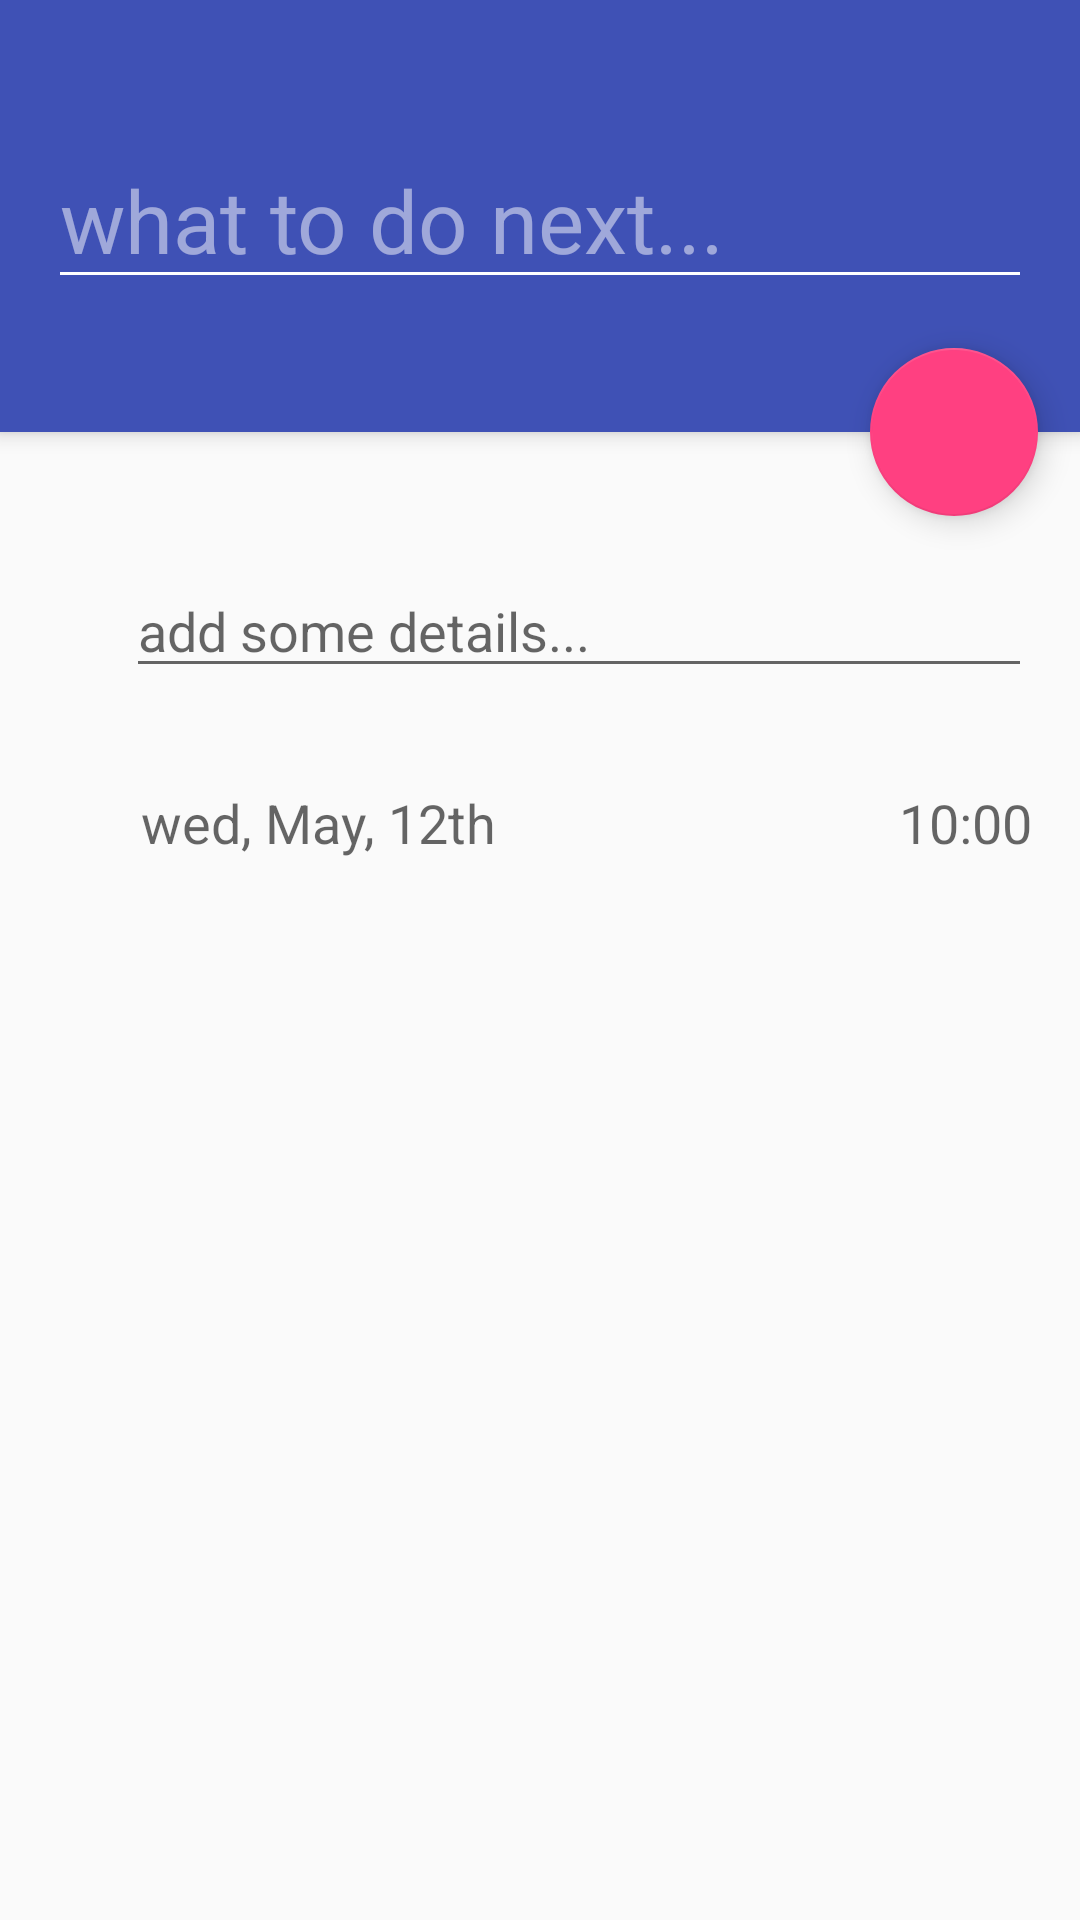

Android layout source for this screen:
<!-- AndroidManifest.xml: application theme AppTheme -->
<!-- res/layout/edit_list_fragment.xml -->
<?xml version="1.0" encoding="utf-8"?>
<android.support.design.widget.CoordinatorLayout
    xmlns:android="http://schemas.android.com/apk/res/android"
    android:layout_width="match_parent"
    android:layout_height="match_parent"
    xmlns:tools="http://schemas.android.com/tools"
    xmlns:app="http://schemas.android.com/apk/res-auto">

    <android.support.design.widget.AppBarLayout
        android:id="@+id/appbar"
        android:layout_width="match_parent"
        android:layout_height="@dimen/todo_edit_app_bar_height"
        android:theme="@style/AppTheme.AppBarOverlay">

        <View
            android:layout_width="match_parent"
            android:layout_height="@dimen/edit_list_title_margin_top"/>

        <EditText
            android:id="@+id/todo_edit_title"
            android:layout_width="match_parent"
            android:layout_height="wrap_content"
            android:layout_marginLeft="@dimen/edit_list_title_margin_left_right"
            android:layout_marginRight="@dimen/edit_list_title_margin_left_right"
            android:layout_marginBottom="@dimen/edit_list_title_margin_bottom"
            android:singleLine="true"
            android:textSize="@dimen/edit_list_title_text_size"
            android:hint="@string/edit_list_title_hint"
            tools:text="todo"/>

    </android.support.design.widget.AppBarLayout>

    <LinearLayout
        android:layout_width="match_parent"
        android:layout_height="wrap_content"
        android:layout_marginTop="@dimen/todo_edit_body_margin_top"
        android:orientation="vertical"
        app:layout_behavior="@string/appbar_scrolling_view_behavior">

       <RelativeLayout
           android:layout_width="match_parent"
           android:layout_height="wrap_content"
           android:padding="@dimen/spacing_medium">

           <ImageView
               android:id="@+id/detail_image_view"
               android:layout_width="@dimen/edit_image_view_size"
               android:layout_height="@dimen/edit_image_view_size"
               android:layout_centerVertical="true"
               android:src="@drawable/baseline_toc_black_18dp"/>

           <EditText
               android:id="@+id/todo_edit_detail"
               android:layout_width="match_parent"
               android:layout_height="wrap_content"
               android:layout_toRightOf="@id/detail_image_view"
               android:textSize="@dimen/edit_text_size_regular"
               android:hint="@string/edit_list_detail_hint"/>
       </RelativeLayout>

        <RelativeLayout
            android:layout_width="match_parent"
            android:layout_height="wrap_content"
            android:padding="@dimen/spacing_medium">

            <ImageView
                android:id="@+id/date_picker_image_view"
                android:layout_width="@dimen/edit_image_view_size"
                android:layout_height="@dimen/edit_image_view_size"
                android:layout_alignParentLeft="true"
                android:layout_centerVertical="true"
                android:src="@drawable/baseline_calendar_today_black_18dp"/>

            <TextView
                android:id="@+id/todo_edit_remain_date"
                android:layout_width="wrap_content"
                android:layout_height="wrap_content"
                android:layout_centerVertical="true"
                android:layout_toRightOf="@+id/date_picker_image_view"
                android:layout_marginLeft="@dimen/edit_date_edit_margin_left"
                android:textSize="@dimen/edit_text_size_regular"
                android:hint="wed, May, 12th"/>

            <TextView
                android:id="@+id/todo_edit_remain_time"
                android:layout_width="wrap_content"
                android:layout_centerVertical="true"
                android:layout_height="wrap_content"
                android:layout_alignParentRight="true"
                android:textSize="@dimen/edit_text_size_regular"
                android:hint="10:00"/>
        </RelativeLayout>


    </LinearLayout>

    <android.support.design.widget.FloatingActionButton
        android:id="@+id/todo_detail_edit_add_button"
        android:layout_width="wrap_content"
        android:layout_height="wrap_content"
        android:layout_margin="@dimen/float_action_button_margin"
        android:src="@drawable/baseline_add_white_18dp"
        app:layout_anchor="@+id/appbar"
        app:layout_anchorGravity="bottom|end"/>

</android.support.design.widget.CoordinatorLayout>
<!-- resources referenced by this layout -->
<resources>
  <dimen name="edit_date_edit_margin_left">5dp</dimen>
  <dimen name="edit_image_view_size">26dp</dimen>
  <dimen name="edit_list_title_margin_bottom">32dp</dimen>
  <dimen name="edit_list_title_margin_left_right">16dp</dimen>
  <dimen name="edit_list_title_margin_top">44dp</dimen>
  <dimen name="edit_list_title_text_size">29dp</dimen>
  <dimen name="edit_text_size_regular">18dp</dimen>
  <dimen name="float_action_button_margin">14dp</dimen>
  <dimen name="spacing_medium">16dp</dimen>
  <dimen name="todo_edit_app_bar_height">144dp</dimen>
  <dimen name="todo_edit_body_margin_top">28dp</dimen>
  <string name="edit_list_detail_hint">add some details...</string>
  <string name="edit_list_title_hint">what to do next...</string>
  <style name="AppTheme.AppBarOverlay" parent="ThemeOverlay.AppCompat.Dark.ActionBar" />
  <style name="AppTheme" parent="Theme.AppCompat.Light.NoActionBar">
          
          <item name="colorPrimary">@color/colorPrimary</item>
          <item name="colorPrimaryDark">@color/colorPrimaryDark</item>
          <item name="colorAccent">@color/colorAccent</item>
          <item name="android:windowTranslucentStatus">true</item>
      </style>
  <color name="colorPrimary">#3F51B5</color>
  <color name="colorPrimaryDark">#303F9F</color>
  <color name="colorAccent">#FF4081</color>
</resources>
